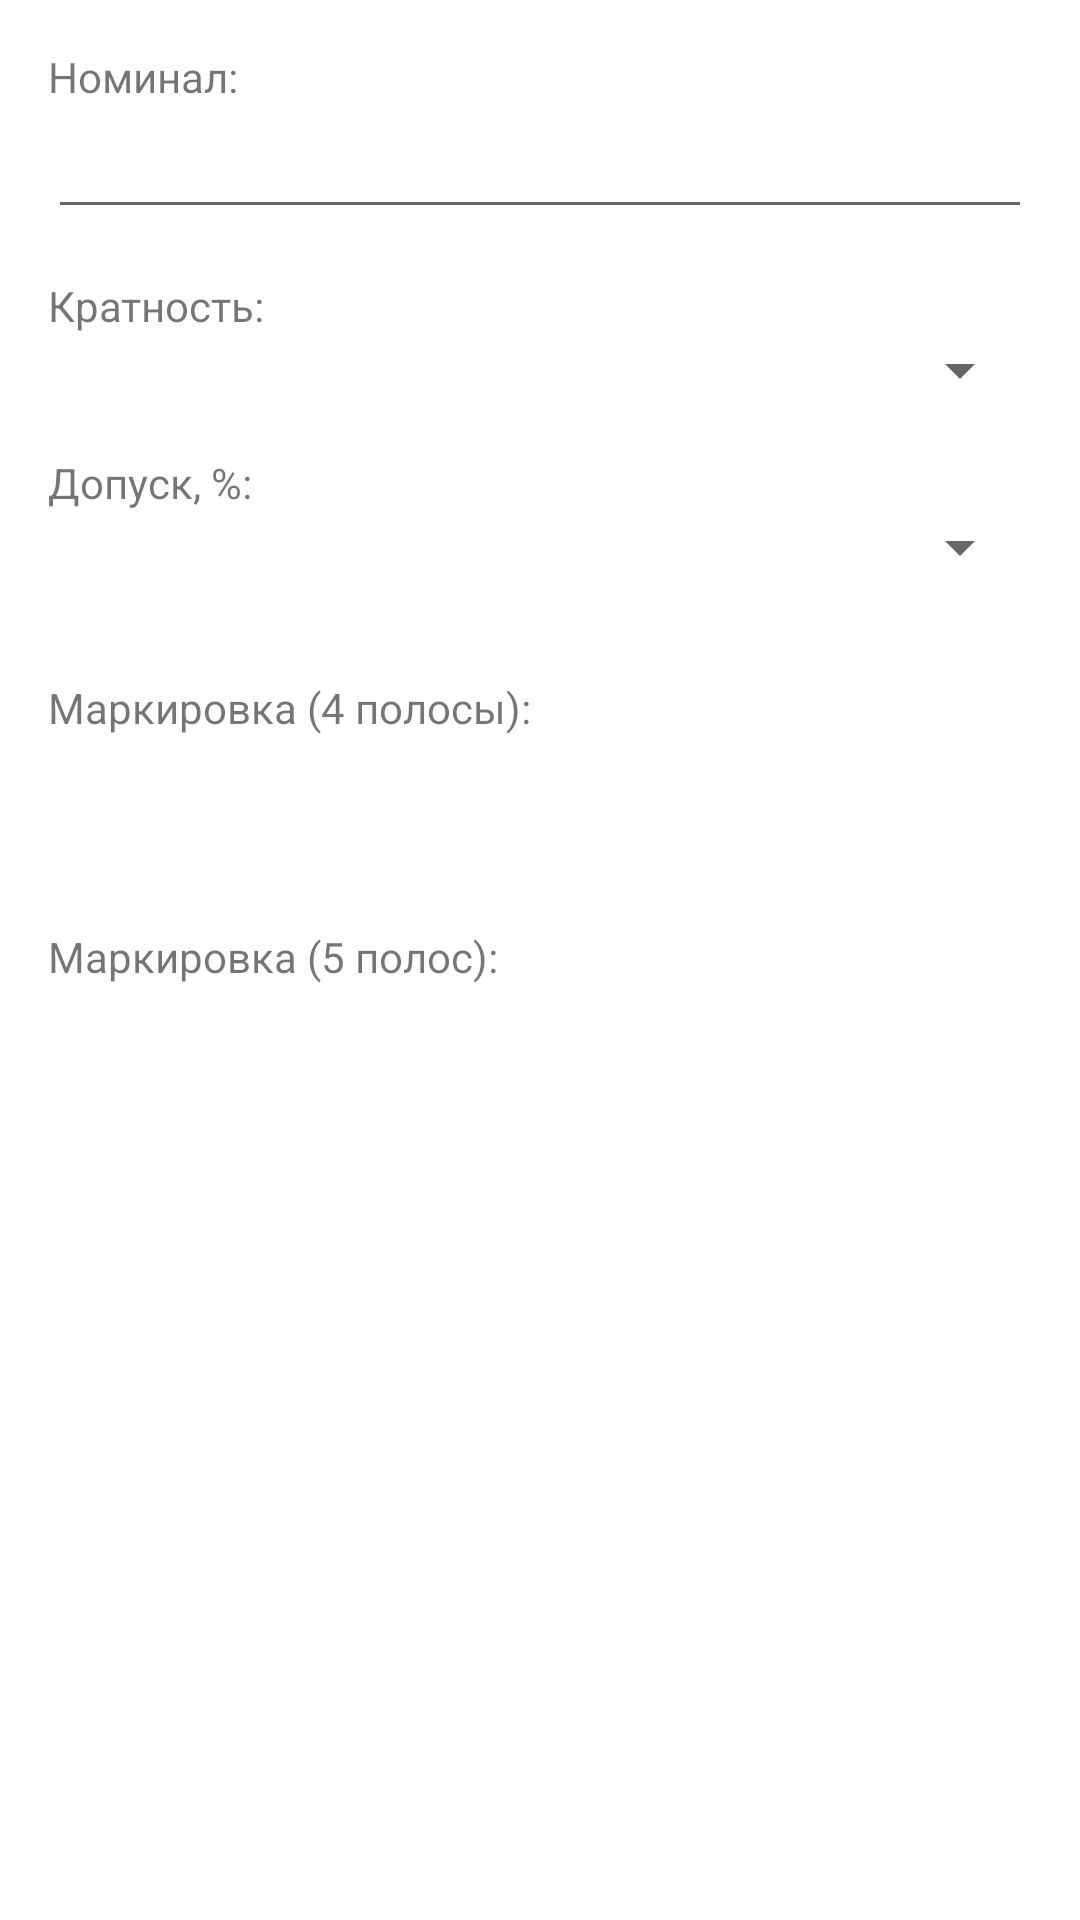

This screen was rendered from an Android layout file. Write that file and the resources it references.
<!-- AndroidManifest.xml: application theme Theme.Rezistor -->
<!-- res/layout/activity_marking_generator.xml -->
<?xml version="1.0" encoding="utf-8"?>
<androidx.constraintlayout.widget.ConstraintLayout xmlns:android="http://schemas.android.com/apk/res/android"
    xmlns:app="http://schemas.android.com/apk/res-auto"
    xmlns:tools="http://schemas.android.com/tools"
    android:layout_width="match_parent"
    android:layout_height="match_parent"
    tools:context=".MarkingGeneratorActivity">

    <LinearLayout
        android:layout_width="match_parent"
        android:layout_height="match_parent"
        android:orientation="vertical"
        android:layout_margin="16dp">

        <TextView
            android:layout_width="match_parent"
            android:layout_height="wrap_content"
            android:text="Номинал:" />

        <EditText
            android:id="@+id/txbNominal"
            android:layout_width="match_parent"
            android:layout_height="wrap_content"
            android:ems="10"
            android:inputType="numberDecimal" />

        <TextView
            android:id="@+id/textView3"
            android:layout_width="match_parent"
            android:layout_height="wrap_content"
            android:paddingTop="16dp"
            android:text="Кратность:" />

        <Spinner
            android:id="@+id/selUnit"
            android:layout_width="match_parent"
            android:layout_height="wrap_content" />

        <TextView
            android:layout_width="match_parent"
            android:layout_height="wrap_content"
            android:paddingTop="16dp"
            android:text="Допуск, %:" />

        <Spinner
            android:id="@+id/selTolerance"
            android:layout_width="match_parent"
            android:layout_height="wrap_content" />

        <TextView
            android:id="@+id/textView5"
            android:layout_width="match_parent"
            android:layout_height="wrap_content"
            android:paddingTop="32dp"
            android:text="Маркировка (4 полосы):" />

        <LinearLayout
            android:layout_width="match_parent"
            android:layout_height="32dp"
            android:orientation="horizontal">
            <View
                android:id="@+id/col4_1"
                android:layout_width="0dp"
                android:layout_weight="1"
                android:layout_margin="2dp"
                android:layout_height="match_parent"/>
            <View
                android:id="@+id/col4_2"
                android:layout_width="0dp"
                android:layout_weight="1"
                android:layout_margin="2dp"
                android:layout_height="match_parent"/>
            <View
                android:id="@+id/col4_3"
                android:layout_width="0dp"
                android:layout_weight="1"
                android:layout_margin="2dp"
                android:layout_height="match_parent"/>
            <View
                android:id="@+id/col4_4"
                android:layout_width="0dp"
                android:layout_weight="1"
                android:layout_margin="2dp"
                android:layout_height="match_parent"/>
        </LinearLayout>

        <TextView
            android:id="@+id/textView6"
            android:layout_width="match_parent"
            android:layout_height="wrap_content"
            android:paddingTop="32dp"
            android:text="Маркировка (5 полос):"/>

        <LinearLayout
            android:layout_width="match_parent"
            android:layout_height="32dp"
            android:orientation="horizontal">
            <View
                android:id="@+id/col5_1"
                android:layout_width="0dp"
                android:layout_weight="1"
                android:layout_margin="2dp"
                android:layout_height="match_parent"/>
            <View
                android:id="@+id/col5_2"
                android:layout_width="0dp"
                android:layout_weight="1"
                android:layout_margin="2dp"
                android:layout_height="match_parent"/>
            <View
                android:id="@+id/col5_3"
                android:layout_width="0dp"
                android:layout_weight="1"
                android:layout_margin="2dp"
                android:layout_height="match_parent"/>
            <View
                android:id="@+id/col5_4"
                android:layout_width="0dp"
                android:layout_weight="1"
                android:layout_margin="2dp"
                android:layout_height="match_parent"/>
            <View
                android:id="@+id/col5_5"
                android:layout_width="0dp"
                android:layout_weight="1"
                android:layout_margin="2dp"
                android:layout_height="match_parent"/>
        </LinearLayout>

    </LinearLayout>
</androidx.constraintlayout.widget.ConstraintLayout>
<!-- resources referenced by this layout -->
<resources>
  <style name="Theme.Rezistor" parent="Theme.MaterialComponents.DayNight.DarkActionBar">
          
          <item name="colorPrimary">@color/purple_500</item>
          <item name="colorPrimaryVariant">@color/purple_700</item>
          <item name="colorOnPrimary">@color/white</item>
          
          <item name="colorSecondary">@color/teal_200</item>
          <item name="colorSecondaryVariant">@color/teal_700</item>
          <item name="colorOnSecondary">@color/black</item>
          
          <item name="android:statusBarColor" tools:targetApi="l">?attr/colorPrimaryVariant</item>
          
      </style>
  <!-- not gathered from this repository: default colours our renderer supplied (Android Studio template values) -->
  <color name="purple_500">#FF6200EE</color>
  <color name="purple_700">#FF3700B3</color>
  <color name="teal_200">#FF03DAC5</color>
  <color name="teal_700">#FF018786</color>
  <color name="black">#FF000000</color>
  <color name="white">#FFFFFFFF</color>
</resources>
